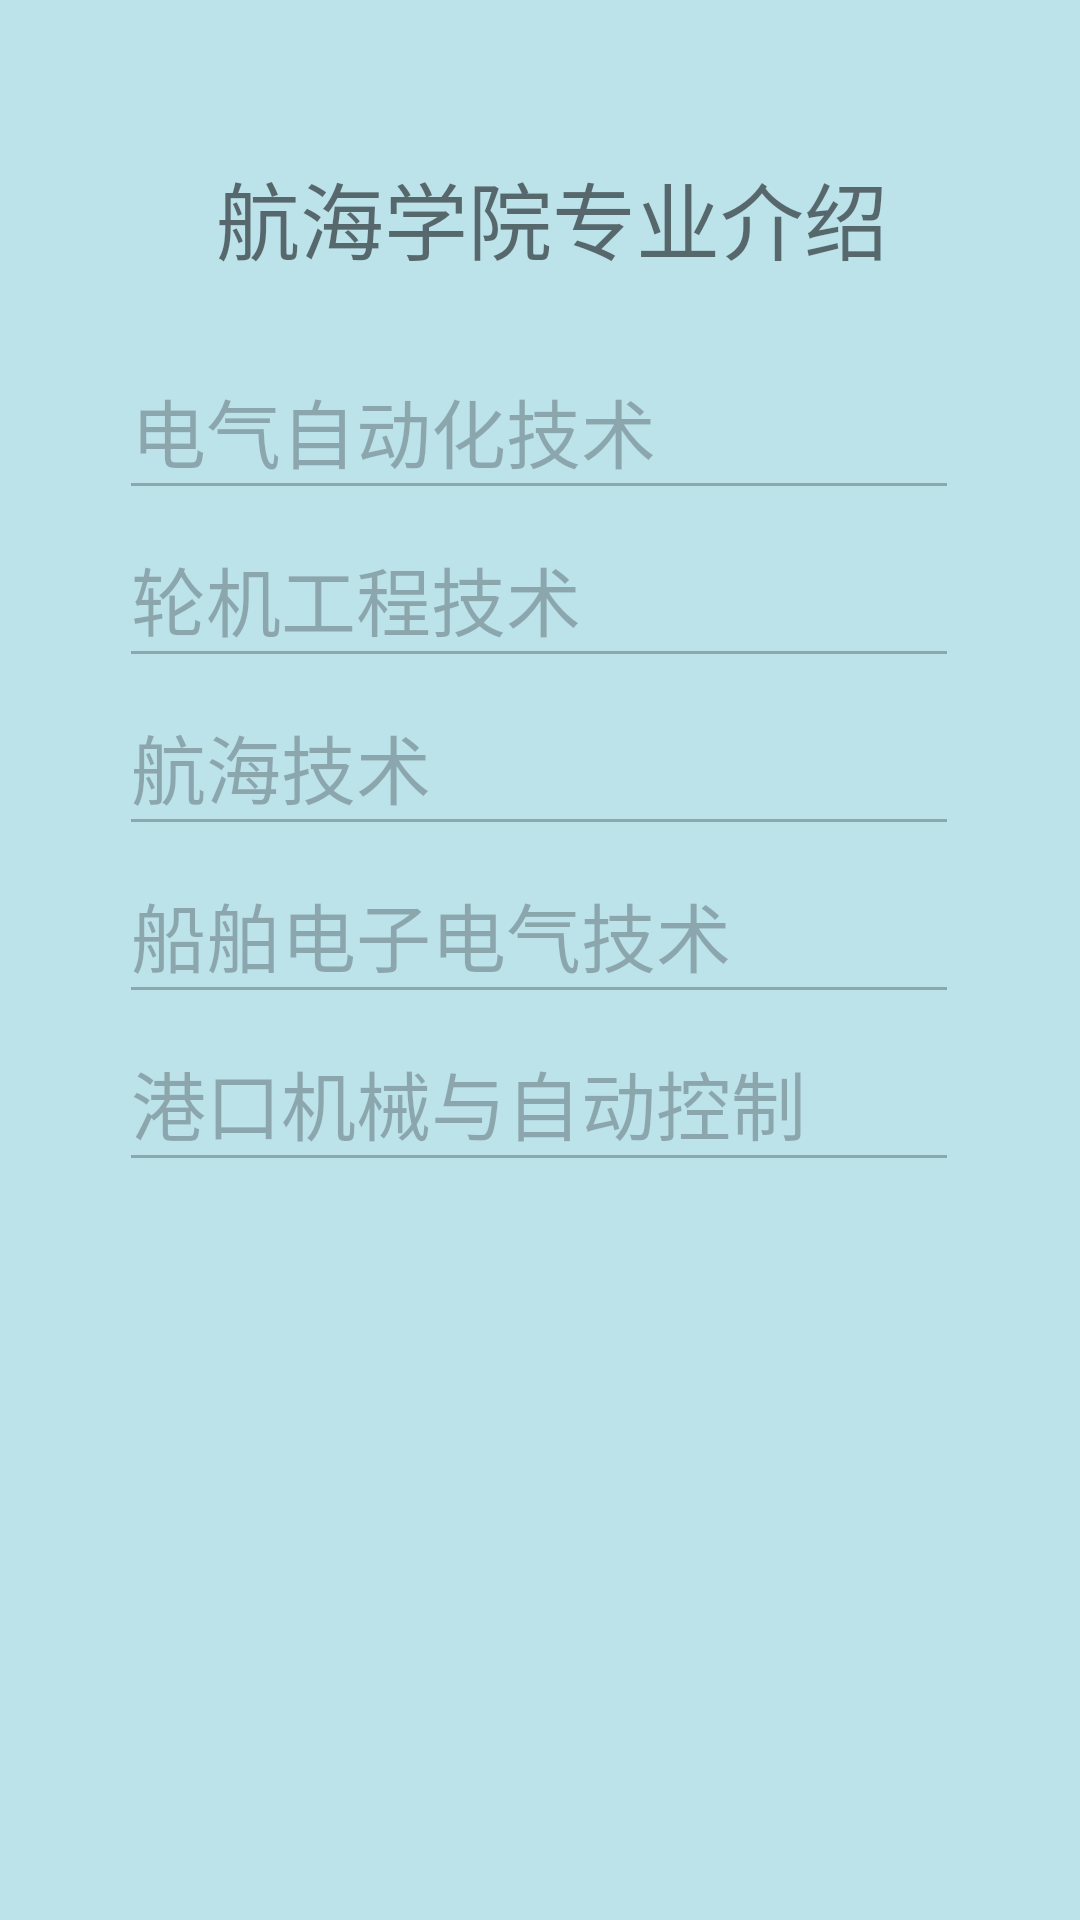

Write the Android layout XML for this screen, with the resource values it uses.
<!-- AndroidManifest.xml: application theme Theme.HJSchoolHelper_200301851 -->
<!-- res/layout/fragment_hahai_zuanye.xml -->
<?xml version="1.0" encoding="utf-8"?>
<FrameLayout xmlns:android="http://schemas.android.com/apk/res/android"
    xmlns:app="http://schemas.android.com/apk/res-auto"
    xmlns:tools="http://schemas.android.com/tools"
    android:layout_width="match_parent"
    android:layout_height="match_parent"
    android:background="#BCE2EA"
    tools:context="com.example.hjschoolhelper_200301851.">

    
    <androidx.constraintlayout.widget.ConstraintLayout
        android:id="@+id/txt_jxzy"
        android:layout_width="match_parent"
        android:layout_height="748dp">

        <TextView
            android:id="@+id/txt_1"
            android:layout_width="262dp"
            android:layout_height="58dp"
            android:layout_marginStart="72dp"
            android:layout_marginLeft="72dp"
            android:layout_marginTop="52dp"
            android:text="航海学院专业介绍"
            android:textSize="28sp"
            app:layout_constraintStart_toStartOf="parent"
            app:layout_constraintTop_toTopOf="parent" />

        <EditText
            android:id="@+id/ed_jy"
            android:layout_width="280dp"
            android:layout_height="56dp"
            android:layout_marginTop="4dp"
            android:enabled="false"
            android:text="电气自动化技术"
            android:textSize="25sp"
            app:layout_constraintEnd_toEndOf="parent"
            app:layout_constraintHorizontal_bias="0.496"
            app:layout_constraintStart_toStartOf="parent"
            app:layout_constraintTop_toBottomOf="@+id/txt_1" />

        <EditText
            android:id="@+id/ed_jw"
            android:layout_width="280dp"
            android:layout_height="56dp"
            android:enabled="false"
            android:text="轮机工程技术"
            android:textSize="25sp"
            app:layout_constraintEnd_toEndOf="parent"
            app:layout_constraintHorizontal_bias="0.496"
            app:layout_constraintStart_toStartOf="parent"
            app:layout_constraintTop_toBottomOf="@+id/ed_jy" />

        <EditText
            android:id="@+id/ed_ds"
            android:layout_width="280dp"
            android:layout_height="56dp"
            android:enabled="false"
            android:text="航海技术"
            android:textSize="25sp"
            app:layout_constraintEnd_toEndOf="parent"
            app:layout_constraintHorizontal_bias="0.496"
            app:layout_constraintStart_toStartOf="parent"
            app:layout_constraintTop_toBottomOf="@+id/ed_jw" />

        <EditText
            android:id="@+id/ed_znjt"
            android:layout_width="280dp"
            android:layout_height="56dp"
            android:enabled="false"
            android:text="船舶电子电气技术"
            android:textSize="25sp"
            app:layout_constraintEnd_toEndOf="parent"
            app:layout_constraintHorizontal_bias="0.496"
            app:layout_constraintStart_toStartOf="parent"
            app:layout_constraintTop_toBottomOf="@+id/ed_ds" />

        <EditText
            android:id="@+id/ed_gdjtjt"
            android:layout_width="280dp"
            android:layout_height="56dp"
            android:enabled="false"
            android:text="港口机械与自动控制"
            android:textSize="25sp"
            app:layout_constraintEnd_toEndOf="parent"
            app:layout_constraintHorizontal_bias="0.496"
            app:layout_constraintStart_toStartOf="parent"
            app:layout_constraintTop_toBottomOf="@+id/ed_znjt" />


    </androidx.constraintlayout.widget.ConstraintLayout>


</FrameLayout>
<!-- resources referenced by this layout -->
<resources>
  <style name="Theme.HJSchoolHelper_200301851" parent="Theme.MaterialComponents.DayNight.DarkActionBar.Bridge">
          
          <item name="colorPrimary">@color/purple_500</item>
          <item name="colorPrimaryVariant">@color/purple_700</item>
          <item name="colorOnPrimary">@color/white</item>
          
          <item name="colorSecondary">@color/teal_200</item>
          <item name="colorSecondaryVariant">@color/teal_700</item>
          <item name="colorOnSecondary">@color/black</item>
          
          <item name="android:statusBarColor" tools:targetApi="l">?attr/colorPrimaryVariant</item>
          
      </style>
  <color name="purple_500">#3D77EA</color>
  <color name="purple_700">#D0000000</color>
  <color name="white">#FFFFFFFF</color>
  <color name="teal_200">#EFEA9D</color>
  <color name="teal_700">#F8BDAB</color>
  <color name="black">#FF000000</color>
</resources>
